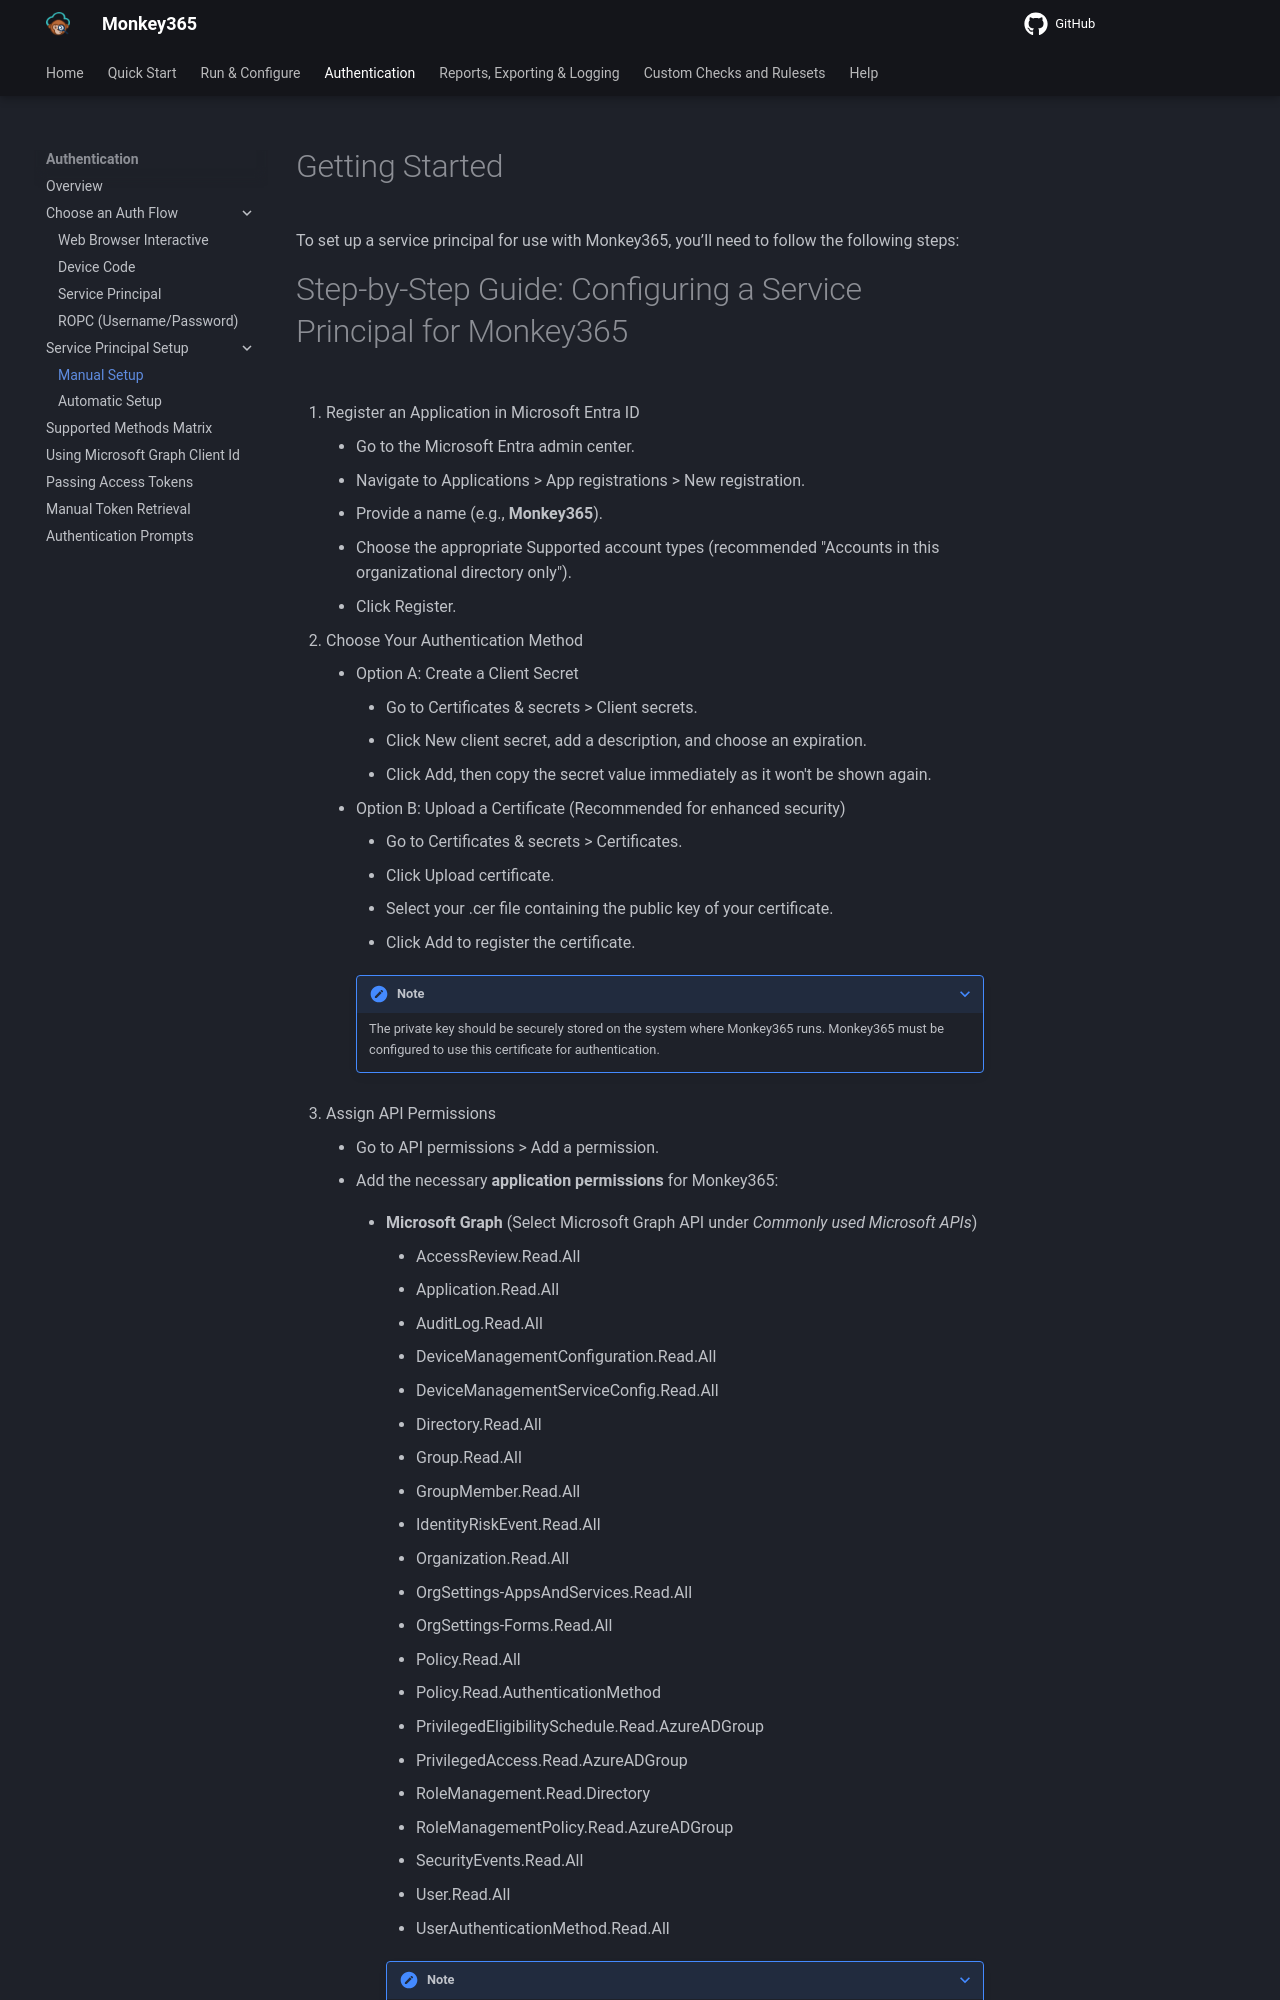

repository: silverhack/monkey365 · page: authentication/sp_authentication/getting_started/index.html · generator: mkdocs

---
author: Juan Garrido
---

# Getting Started

To set up a service principal for use with Monkey365, you’ll need to follow the following steps:

# Step-by-Step Guide: Configuring a Service Principal for Monkey365

1. Register an Application in Microsoft Entra ID
	- Go to the Microsoft Entra admin center.
    - Navigate to Applications > App registrations > New registration.
    - Provide a name (e.g., **Monkey365**).
    - Choose the appropriate Supported account types (recommended "Accounts in this organizational directory only").
    - Click Register.
	
2. Choose Your Authentication Method
	- Option A: Create a Client Secret
		- Go to Certificates & secrets > Client secrets.
		- Click New client secret, add a description, and choose an expiration.
		- Click Add, then copy the secret value immediately as it won't be shown again.
	- Option B: Upload a Certificate (Recommended for enhanced security)
		- Go to Certificates & secrets > Certificates.
		- Click Upload certificate.
		- Select your .cer file containing the public key of your certificate.
		- Click Add to register the certificate.
		???+ note
			The private key should be securely stored on the system where Monkey365 runs. Monkey365 must be configured to use this certificate for authentication.

3. Assign API Permissions
	- Go to API permissions > Add a permission.
	- Add the necessary **application permissions** for Monkey365:
		- **Microsoft Graph** (Select Microsoft Graph API under *Commonly used Microsoft APIs*)
			- AccessReview.Read.All
			- Application.Read.All
			- AuditLog.Read.All
			- DeviceManagementConfiguration.Read.All
			- DeviceManagementServiceConfig.Read.All
			- Directory.Read.All
			- Group.Read.All
			- GroupMember.Read.All
			- IdentityRiskEvent.Read.All
			- Organization.Read.All
			- OrgSettings-AppsAndServices.Read.All
			- OrgSettings-Forms.Read.All
			- Policy.Read.All
			- Policy.Read.AuthenticationMethod
			- PrivilegedEligibilitySchedule.Read.AzureADGroup
			- PrivilegedAccess.Read.AzureADGroup
			- RoleManagement.Read.Directory
			- RoleManagementPolicy.Read.AzureADGroup
			- SecurityEvents.Read.All
			- User.Read.All
			- UserAuthenticationMethod.Read.All
			???+ note
				For Microsoft Teams, the following permissions should be included: 
				
					* AppCatalog.Read.All
					* Channel.ReadBasic.All
					* ChannelMember.Read.All
					* ChannelSettings.Read.All
					* TeamSettings.Read.All
				
		- **Exchange Online** (Select Office 365 Exchange Online API under *APIs my organization uses*)
			- Exchange.ManageAsApp
		- **SharePoint Online** (Select SharePoint API under *Commonly used Microsoft APIs*)
			- Sites.FullControl.All
